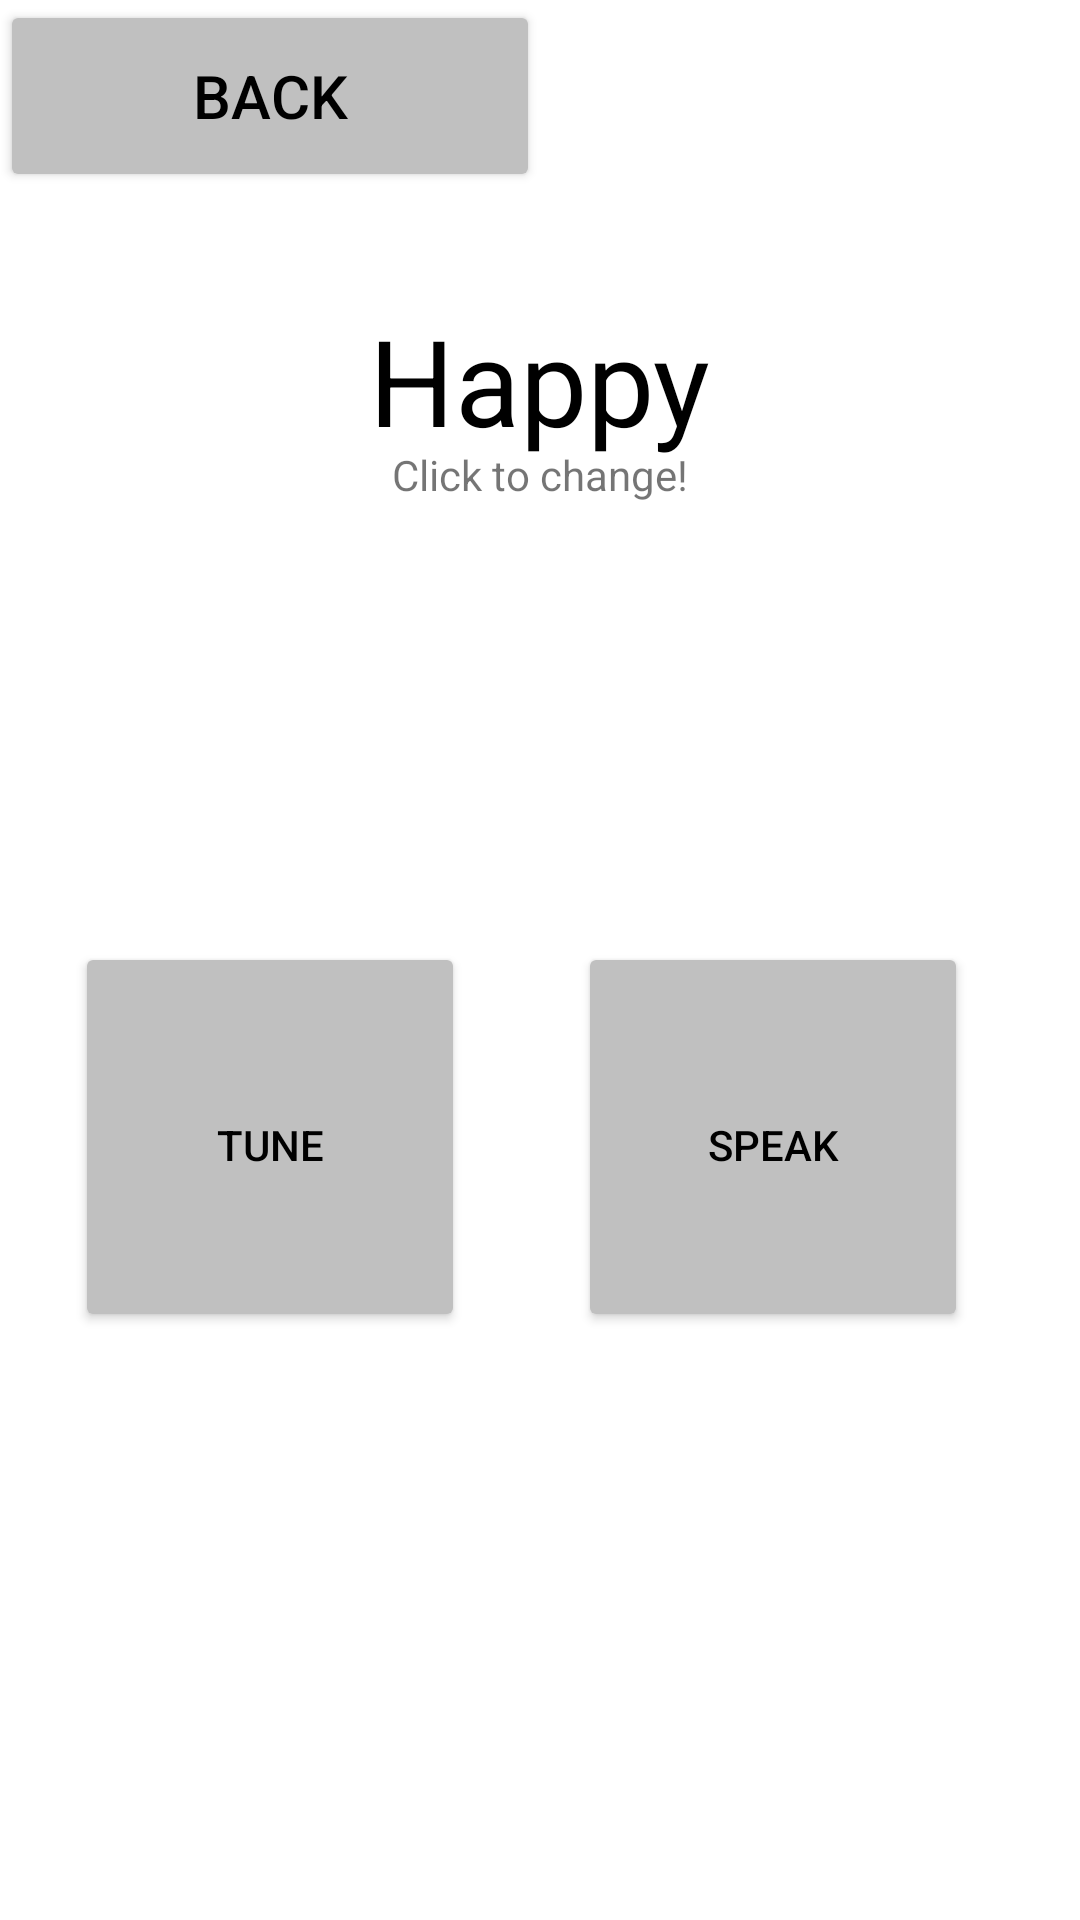

Produce the Android XML layout that renders to this screen, including the resource entries it uses.
<!-- AndroidManifest.xml: application theme Theme.PODD -->
<!-- res/layout/single.xml -->
<androidx.constraintlayout.widget.ConstraintLayout xmlns:android="http://schemas.android.com/apk/res/android"
                                                   xmlns:app="http://schemas.android.com/apk/res-auto"
                                                   xmlns:tools="http://schemas.android.com/tools"
                                                   android:layout_width="match_parent"
                                                   android:layout_height="match_parent"
                                                   android:id="@+id/single"
                                                   tools:context=".SingleFeelingPage">
    <androidx.constraintlayout.widget.Guideline android:id="@+id/vertGuideline"
                                                android:layout_width="wrap_content"
                                                android:layout_height="match_parent"
                                                android:orientation="vertical"
                                                app:layout_constraintGuide_percent="0.5"/>
    <androidx.constraintlayout.widget.Guideline android:id="@+id/topHorGuideline"
                                                android:layout_width="wrap_content"
                                                android:layout_height="match_parent"
                                                android:orientation="horizontal"
                                                app:layout_constraintGuide_percent="0.1"/>


    <TextView
            android:id="@+id/feelingName"
            android:layout_width="wrap_content"
            android:layout_height="wrap_content"
            android:text="@string/happy"
            android:textSize="40sp"
            android:textColor="@color/black"
            android:layout_marginTop="100dp"
            app:layout_constraintTop_toTopOf="parent" app:layout_constraintEnd_toEndOf="parent"
            app:layout_constraintStart_toStartOf="parent"/>
    <Button
            android:id="@+id/audio"
            android:layout_width="130dp"
            android:layout_height="130dp"
            android:text="@string/audio"
            android:textColor="@color/black"
            android:backgroundTint="@color/button_color"
            android:layout_marginTop="10dp"
            android:layout_marginBottom="60dp"
            android:paddingTop="25dp"
            android:paddingBottom="20dp"
            app:layout_constraintTop_toBottomOf="@+id/textView" app:layout_constraintStart_toStartOf="parent"
            app:layout_constraintEnd_toStartOf="@+id/vertGuideline" app:layout_constraintBottom_toBottomOf="parent"/>

    <Button
            android:id="@+id/text"
            android:layout_width="130dp"
            android:layout_height="130dp"
            android:text="@string/text"
            app:layout_constraintBottom_toBottomOf="@+id/audio"
            app:layout_constraintEnd_toEndOf="parent"
            app:layout_constraintHorizontal_bias="0.5"
            app:layout_constraintStart_toEndOf="@+id/audio"
            app:layout_constraintTop_toTopOf="@+id/audio"
            android:textColor="@color/black"
            android:backgroundTint="@color/button_color"
            android:paddingTop="25dp"
            android:paddingBottom="20dp"/>

    <ImageView
            android:id="@+id/emoji"
            android:layout_width="wrap_content"
            android:layout_height="wrap_content"
            android:adjustViewBounds="true"
            android:maxHeight="200dp"
            android:maxWidth="200dp"
            android:src="@drawable/happy"
            android:contentDescription="@string/emoji"
            app:layout_constraintEnd_toEndOf="parent"
            app:layout_constraintStart_toStartOf="parent"
            android:layout_marginTop="15dp"
            app:layout_constraintTop_toBottomOf="@+id/feelingName"/>

    <Button
            android:text="@string/previous"
            android:layout_width="0dp"
            android:layout_height="0dp" android:id="@+id/prev"
            app:layout_constraintTop_toTopOf="parent" app:layout_constraintEnd_toStartOf="@+id/vertGuideline"
            app:layout_constraintStart_toStartOf="parent" app:layout_constraintBottom_toTopOf="@+id/topHorGuideline"
            android:minHeight="0dp"
            android:minWidth="0dp"
            android:insetTop="0dp"
            android:insetBottom="0dp"
            android:backgroundTint="@color/button_color"
            android:textColor="@color/black"
            android:textSize="20dp"/>
    <TextView
            android:text="@string/change"
            android:layout_width="wrap_content"
            android:layout_height="wrap_content" android:id="@+id/textView"
            app:layout_constraintTop_toBottomOf="@+id/emoji" app:layout_constraintEnd_toEndOf="parent"
            app:layout_constraintStart_toStartOf="parent"
            android:layout_marginTop="-20dp"
    />

</androidx.constraintlayout.widget.ConstraintLayout>
<!-- resources referenced by this layout -->
<resources>
  <color name="black">#FF000000</color>
  <color name="button_color">#C0C0C0</color>
  <string name="audio">Tune</string>
  <string name="change">Click to change!</string>
  <string name="emoji">emoji</string>
  <string name="happy">Happy</string>
  <string name="previous">Back</string>
  <string name="text">Speak</string>
  <style name="Theme.PODD" parent="Theme.MaterialComponents.DayNight.DarkActionBar">
          
          <item name="colorPrimary">@color/purple_500</item>
          <item name="colorPrimaryVariant">@color/purple_700</item>
          <item name="colorOnPrimary">@color/white</item>
          
          <item name="colorSecondary">@color/teal_200</item>
          <item name="colorSecondaryVariant">@color/teal_700</item>
          <item name="colorOnSecondary">@color/black</item>
          
          <item name="android:statusBarColor" tools:targetApi="l">?attr/colorPrimaryVariant</item>
          
      </style>
  <color name="purple_500">#FF6200EE</color>
  <color name="purple_700">#FF3700B3</color>
  <color name="white">#FFFFFFFF</color>
  <color name="teal_200">#FF03DAC5</color>
  <color name="teal_700">#FF018786</color>
</resources>
